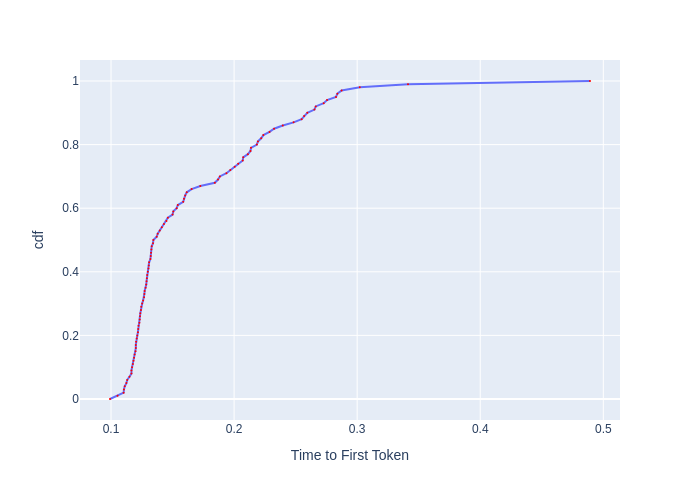

The data file committed next to this chart (first rows):
, cdf, Time to First Token
0, 0.0, 0.09916
1, 0.01, 0.1053
2, 0.02, 0.1103
3, 0.03, 0.1105
4, 0.04, 0.1111
5, 0.05, 0.1125
6, 0.06, 0.1132
7, 0.07, 0.115
8, 0.08, 0.1166
9, 0.09, 0.1166
10, 0.1, 0.1171
11, 0.11, 0.1178
12, 0.12, 0.1182
13, 0.13, 0.1187
14, 0.14, 0.1192
15, 0.15, 0.1199
16, 0.16, 0.1202
17, 0.17, 0.1202
18, 0.18, 0.1204
19, 0.19, 0.1209
20, 0.2, 0.1214
21, 0.21, 0.1218
22, 0.22, 0.1221
23, 0.23, 0.1223
24, 0.24, 0.1231
25, 0.25, 0.1233
26, 0.26, 0.1236
27, 0.27, 0.1238
28, 0.28, 0.1243
29, 0.29, 0.1246
30, 0.3, 0.1253
31, 0.31, 0.1261
32, 0.32, 0.1268
33, 0.33, 0.1271
34, 0.34, 0.1273
35, 0.35, 0.1281
36, 0.36, 0.1286
37, 0.37, 0.1289
38, 0.38, 0.1291
39, 0.39, 0.1294
40, 0.4, 0.1299
41, 0.41, 0.1304
42, 0.42, 0.1307
43, 0.43, 0.1309
44, 0.44, 0.132
45, 0.45, 0.1323
46, 0.46, 0.1325
47, 0.47, 0.1328
48, 0.48, 0.1331
49, 0.49, 0.1341
50, 0.5, 0.1344
51, 0.51, 0.1371
52, 0.52, 0.1379
53, 0.53, 0.1396
54, 0.54, 0.1413
55, 0.55, 0.143
56, 0.56, 0.145
57, 0.57, 0.1462
58, 0.58, 0.15
59, 0.59, 0.1506
... 41 more rows
